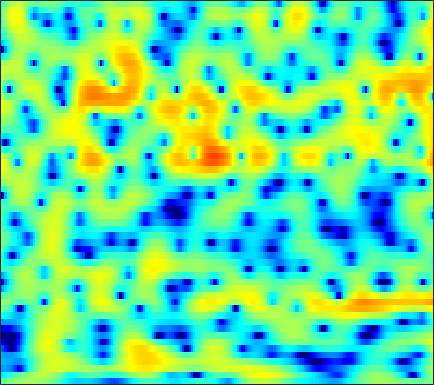

Data behind this chart, as committed beside it:
-1.5963, -1.3014, -0.91839, -0.56033, -0.29913, 0.029718, 0.32489, 0.52135, 0.75889, 0.95862, 1.1177, 1.2164, 1.315, 1.3714, 1.3841, 1.3597, 1.2915, 1.2129, 1.0703, 0.87322, 0.62182, 0.39315, 0.035134, -0.40619
-6.261, -5.65, -4.91, -4.245, -3.785, -3.208, -2.655, -2.245, -1.699, -1.149, -0.5994, -0.1936, 0.3302, 0.8184, 1.158, 1.563, 1.898, 2.097, 2.287, 2.384, 2.377, 2.302, 2.097, 1.768
-9.57, -9.307, -9.228, -9.493, -9.948, -10.95, -12.47, -13.92, -15.59, -14.94, -12.04, -9.711, -7.002, -4.762, -3.355, -1.766, -0.4601, 0.3646, 1.282, 2.02, 2.601, 2.939, 3.273, 3.487
-8.409, -8.424, -8.515, -8.69, -8.883, -9.196, -9.527, -9.715, -9.749, -9.4, -8.56, -7.649, -6.211, -4.704, -3.605, -2.233, -1.005, -0.1864, 0.7706, 1.575, 2.235, 2.641, 3.069, 3.374
-8.694, -8.992, -9.326, -9.536, -9.575, -9.445, -9.081, -8.649, -7.878, -6.942, -5.89, -5.043, -3.881, -2.72, -1.875, -0.8082, 0.1718, 0.8345, 1.609, 2.251, 2.752, 3.04, 3.295, 3.41
-11.68, -12.92, -14.89, -17.31, -19.33, -20.96, -18.98, -16.28, -12.86, -9.95, -7.47, -5.831, -3.874, -2.157, -1.013, 0.3242, 1.471, 2.205, 3.016, 3.633, 4.041, 4.209, 4.24, 4.044
-16.18, -17.36, -18.93, -20.4, -21.17, -21.27, -19.93, -18.07, -15.08, -12.02, -9.163, -7.207, -4.859, -2.812, -1.455, 0.127, 1.46, 2.301, 3.219, 3.903, 4.351, 4.534, 4.556, 4.321
-21.2, -21.79, -23.58, -27.24, -32.58, -35.97, -25.18, -20.73, -16.36, -12.9, -9.991, -8.073, -5.79, -3.803, -2.488, -0.9354, 0.3941, 1.248, 2.203, 2.948, 3.492, 3.774, 3.982, 4.005
-16.3, -16.03, -15.83, -15.61, -15.34, -14.71, -13.68, -12.69, -11.16, -9.514, -7.856, -6.638, -5.08, -3.619, -2.598, -1.346, -0.2258, 0.5199, 1.39, 2.117, 2.703, 3.053, 3.393, 3.598
-9.344, -9.37, -9.395, -9.351, -9.272, -9.079, -8.768, -8.437, -7.838, -7.092, -6.206, -5.463, -4.413, -3.348, -2.551, -1.525, -0.5716, 0.08518, 0.8818, 1.579, 2.177, 2.555, 2.963, 3.265
-4.33, -4.617, -5.072, -5.617, -6.106, -6.822, -7.565, -8.062, -8.451, -8.312, -7.557, -6.683, -5.335, -3.994, -3.051, -1.927, -0.9537, -0.3191, 0.4407, 1.111, 1.721, 2.135, 2.631, 3.053
-0.2631, -0.6471, -1.315, -2.239, -3.159, -4.806, -7.225, -9.939, -16.4, -29.18, -13.62, -9.382, -5.983, -3.841, -2.736, -1.76, -1.202, -0.9602, -0.7574, -0.5292, -0.09488, 0.4109, 1.284, 2.227
1.054, 0.9693, 0.7395, 0.3666, 0.002292, -0.6268, -1.343, -1.888, -2.446, -2.61, -2.302, -1.849, -1.211, -0.7491, -0.6306, -0.8893, -1.754, -2.942, -5.649, -10.65, -15, -9.552, -4.092, -0.7707
-2.781, -2.32, -1.73, -1.179, -0.8176, -0.4214, -0.09069, 0.1175, 0.3633, 0.5774, 0.7624, 0.8653, 0.9223, 0.8439, 0.6574, 0.2079, -0.4957, -1.187, -2.223, -3.064, -3.242, -2.79, -1.613, -0.2921
-9.913, -8.524, -6.654, -4.886, -3.713, -2.359, -1.248, -0.5611, 0.1684, 0.7247, 1.125, 1.312, 1.441, 1.423, 1.326, 1.114, 0.8288, 0.6083, 0.3595, 0.2016, 0.1914, 0.2945, 0.5498, 0.8547
-21.29, -15.7, -10.77, -7.328, -5.365, -3.281, -1.686, -0.7367, 0.255, 0.9758, 1.455, 1.672, 1.786, 1.709, 1.544, 1.192, 0.75, 0.391, -0.04757, -0.3399, -0.3848, -0.2396, 0.1296, 0.6069
-9.577, -8.399, -6.505, -4.637, -3.401, -1.934, -0.7164, 0.05606, 0.9054, 1.544, 1.95, 2.115, 2.11, 1.84, 1.438, 0.5888, -0.6741, -1.944, -4.084, -6.335, -7.066, -5.873, -3.431, -1.229
-3.645, -3.564, -3.273, -2.891, -2.54, -1.978, -1.341, -0.8316, -0.1561, 0.4637, 0.9644, 1.222, 1.375, 1.262, 0.9659, 0.2549, -0.9035, -2.131, -4.282, -6.739, -7.554, -6.112, -3.382, -1.026
-2.865, -3.547, -4.575, -5.612, -6.224, -6.561, -6.086, -5.314, -4.033, -2.773, -1.665, -0.9885, -0.293, 0.1753, 0.3867, 0.5035, 0.4639, 0.3707, 0.2263, 0.1875, 0.3534, 0.626, 1.16, 1.75
-2.902, -4.273, -6.724, -10.31, -14.68, -32.16, -17.55, -12.25, -8.333, -5.854, -4.114, -3.107, -2.014, -1.115, -0.5258, 0.1675, 0.7719, 1.18, 1.674, 2.118, 2.509, 2.763, 3.047, 3.23
-1.376, -2.374, -3.85, -5.442, -6.531, -7.511, -7.696, -7.417, -6.8, -6.147, -5.556, -5.113, -4.428, -3.57, -2.794, -1.654, -0.4772, 0.3632, 1.385, 2.255, 2.942, 3.338, 3.684, 3.82
0.06071, -0.5379, -1.421, -2.338, -3.002, -3.864, -4.68, -5.301, -6.209, -7.354, -8.867, -10.23, -11.8, -11.13, -9.036, -5.893, -3.178, -1.504, 0.3146, 1.713, 2.765, 3.35, 3.869, 4.106
-0.1169, -0.6123, -1.384, -2.215, -2.88, -3.791, -4.729, -5.455, -6.523, -7.849, -9.591, -11.28, -13.46, -12.88, -10.33, -6.748, -3.801, -2.009, -0.09031, 1.386, 2.511, 3.134, 3.711, 4.016
-1.36, -1.985, -2.987, -4.173, -5.105, -6.25, -7.108, -7.483, -7.622, -7.458, -7.146, -6.823, -6.193, -5.271, -4.396, -3.046, -1.639, -0.6231, 0.6085, 1.667, 2.52, 3.022, 3.505, 3.77
-2.213, -3.081, -4.644, -6.829, -8.982, -12.89, -17.1, -16.47, -12.38, -9.174, -6.916, -5.591, -4.165, -2.963, -2.155, -1.148, -0.2212, 0.4269, 1.222, 1.944, 2.557, 2.95, 3.357, 3.607
-1.888, -2.607, -3.853, -5.421, -6.871, -8.913, -10.26, -10.04, -8.363, -6.358, -4.633, -3.582, -2.472, -1.629, -1.126, -0.5881, -0.1373, 0.1823, 0.6291, 1.124, 1.663, 2.075, 2.592, 3.017
-1.456, -1.76, -2.114, -2.428, -2.602, -2.72, -2.649, -2.463, -2.055, -1.544, -1.063, -0.792, -0.5947, -0.6327, -0.8266, -1.292, -1.9, -2.331, -2.606, -2.3, -1.387, -0.5145, 0.6555, 1.68
-3.732, -3.676, -3.039, -2.106, -1.359, -0.4836, 0.2453, 0.7023, 1.171, 1.459, 1.545, 1.451, 1.065, 0.3078, -0.577, -2.309, -5.035, -8.23, -16.1, -15.05, -7.546, -4.379, -1.573, 0.299
-22.54, -16.11, -8.088, -4.092, -2.115, -0.2592, 1.028, 1.726, 2.357, 2.682, 2.729, 2.586, 2.146, 1.396, 0.6262, -0.6896, -2.292, -3.538, -4.787, -4.928, -3.92, -2.909, -1.545, -0.4219
-4.509, -4.243, -3.1, -1.601, -0.5578, 0.6384, 1.57, 2.089, 2.563, 2.814, 2.849, 2.741, 2.417, 1.911, 1.423, 0.6541, -0.166, -0.7756, -1.505, -2.048, -2.391, -2.511, -2.522, -2.361
0.6425, 0.7093, 0.9231, 1.257, 1.531, 1.906, 2.23, 2.42, 2.602, 2.688, 2.664, 2.56, 2.302, 1.896, 1.486, 0.8142, -0.01131, -0.7254, -1.797, -2.992, -4.311, -5.304, -6.588, -7.404
2.959, 2.869, 2.725, 2.545, 2.42, 2.251, 2.114, 2.059, 2.05, 2.083, 2.123, 2.121, 2.03, 1.776, 1.458, 0.8319, -0.07307, -0.9402, -2.372, -4.218, -6.597, -8.944, -13.32, -21.95
4.396, 4.07, 3.484, 2.716, 2.059, 1.095, 0.2397, -0.1866, -0.2898, 0.1267, 0.7944, 1.309, 1.823, 2.059, 2.014, 1.638, 0.8935, 0.08123, -1.359, -3.176, -5.36, -7.137, -9.457, -11.08
5.148, 4.594, 3.579, 2.221, 0.8192, -1.727, -5.633, -9.97, -10.99, -5.216, -1.438, 0.426, 2.047, 2.976, 3.291, 3.265, 2.79, 2.117, 0.7804, -1.084, -3.508, -5.74, -9.165, -12.22
3.077, 2.47, 1.576, 0.5276, -0.3565, -1.773, -3.358, -4.207, -4.043, -2.367, -0.3413, 0.9805, 2.332, 3.217, 3.59, 3.726, 3.439, 2.969, 1.977, 0.4973, -1.498, -3.494, -6.669, -9.511
-2.452, -3.46, -4.265, -4.282, -3.858, -3.18, -2.45, -1.894, -1.175, -0.349, 0.4941, 1.082, 1.771, 2.282, 2.543, 2.713, 2.665, 2.502, 2.12, 1.579, 0.8763, 0.3424, -0.3396, -0.8095
-9.343, -14.53, -33.39, -13.46, -9.243, -5.997, -3.957, -2.927, -1.887, -1.154, -0.6098, -0.306, 0.008206, 0.2373, 0.3832, 0.5676, 0.7801, 0.9272, 1.114, 1.284, 1.42, 1.514, 1.62, 1.731
-5.371, -6.226, -6.762, -6.3, -5.537, -4.398, -3.489, -2.997, -2.546, -2.376, -2.455, -2.633, -3.003, -3.376, -3.564, -3.529, -3.068, -2.483, -1.531, -0.5547, 0.381, 0.9831, 1.705, 2.31
-1.689, -1.841, -2.011, -2.058, -2.081, -2.09, -2.199, -2.333, -2.722, -3.339, -4.272, -5.226, -6.932, -9.307, -11.51, -13.54, -11.46, -8.713, -5.518, -3.062, -1.176, -0.04419, 1.177, 2.144
0.347, 0.3308, 0.2074, -0.02239, -0.2853, -0.7552, -1.335, -1.859, -2.767, -3.836, -5.101, -6.218, -7.966, -10.13, -11.99, -13.56, -11.58, -8.989, -5.897, -3.443, -1.535, -0.3689, 0.8449, 1.79
1.969, 1.973, 1.817, 1.426, 1.028, 0.2774, -0.6764, -1.581, -2.914, -4.409, -5.811, -6.659, -7.341, -7.392, -7.089, -6.288, -5.178, -4.157, -2.737, -1.426, -0.3242, 0.3705, 1.063, 1.541
3.703, 3.664, 3.393, 2.91, 2.392, 1.505, 0.2547, -0.9424, -3.008, -5.943, -10.19, -14.1, -13.55, -8.942, -6.346, -3.816, -2.003, -0.9603, 0.1138, 0.8914, 1.36, 1.497, 1.472, 1.175
4.118, 3.862, 3.366, 2.803, 2.318, 1.629, 0.8249, 0.08479, -1.262, -3.005, -5.001, -6.098, -5.857, -3.947, -2.354, -0.5834, 0.7321, 1.433, 1.998, 2.18, 1.998, 1.603, 0.7534, -0.4748
2.405, 1.474, 0.1264, -1.024, -1.386, -1.225, -0.6167, -0.199, 0.2162, 0.4528, 0.5834, 0.7281, 1.059, 1.539, 1.948, 2.457, 2.806, 2.91, 2.811, 2.356, 1.514, 0.6339, -1.022, -3.213
0.538, -1.478, -5.736, -14.9, -20.37, -7.823, -3.276, -1.281, 0.5256, 1.671, 2.442, 2.852, 3.267, 3.554, 3.69, 3.763, 3.679, 3.48, 3.002, 2.233, 1.096, -0.04472, -2.008, -4.664
1.09, 0.02933, -1.473, -2.646, -2.837, -2.132, -0.9166, 0.02584, 1.068, 1.843, 2.38, 2.645, 2.848, 2.921, 2.902, 2.781, 2.552, 2.299, 1.807, 1.121, 0.1968, -0.7037, -2.143, -3.884
2.308, 1.984, 1.593, 1.321, 1.241, 1.296, 1.472, 1.647, 1.811, 1.894, 1.836, 1.71, 1.44, 1.113, 0.8723, 0.6012, 0.4042, 0.2942, 0.1366, -0.1205, -0.5432, -0.994, -1.826, -2.9
2.772, 2.7, 2.638, 2.645, 2.659, 2.689, 2.692, 2.616, 2.405, 1.986, 1.314, 0.6276, -0.5145, -1.824, -2.736, -3.435, -3.258, -2.702, -1.803, -1.069, -0.6499, -0.5501, -0.7217, -1.222
1.019, 1.089, 1.369, 1.796, 2.123, 2.493, 2.724, 2.734, 2.532, 1.974, 0.9827, -0.1402, -2.327, -5.842, -10.29, -25.86, -11.89, -7.063, -3.523, -1.449, -0.1973, 0.3694, 0.756, 0.7813
-5.921, -5.473, -3.91, -2.126, -0.9166, 0.349, 1.221, 1.626, 1.833, 1.664, 1.116, 0.4469, -0.7713, -2.246, -3.313, -4.097, -3.707, -2.835, -1.513, -0.3472, 0.5315, 0.9876, 1.386, 1.562
-23.99, -17.2, -9.755, -5.696, -3.577, -1.539, -0.1476, 0.5968, 1.213, 1.496, 1.49, 1.341, 1.004, 0.6128, 0.3434, 0.1063, 0.05864, 0.1334, 0.342, 0.5992, 0.8367, 0.9779, 1.081, 1.107
-8.044, -7.292, -5.679, -3.848, -2.542, -1.027, 0.1775, 0.8699, 1.54, 1.94, 2.111, 2.117, 2.003, 1.788, 1.596, 1.323, 1.071, 0.8994, 0.7008, 0.5242, 0.3646, 0.2608, 0.1087, -0.06336
-5.211, -4.139, -2.714, -1.343, -0.411, 0.6924, 1.6, 2.114, 2.606, 2.865, 2.917, 2.829, 2.579, 2.197, 1.852, 1.333, 0.7705, 0.3431, -0.229, -0.7668, -1.236, -1.533, -1.817, -2.04
-4.081, -2.556, -0.8216, 0.6409, 1.551, 2.535, 3.249, 3.611, 3.85, 3.832, 3.567, 3.222, 2.591, 1.82, 1.167, 0.2399, -0.7715, -1.575, -2.725, -3.91, -4.986, -5.565, -5.811, -5.525
-2.668, -1.045, 0.776, 2.255, 3.153, 4.048, 4.599, 4.802, 4.762, 4.372, 3.621, 2.836, 1.515, -0.02198, -1.219, -2.688, -3.933, -4.862, -6.369, -8.779, -12.96, -17.81, -16.91, -11.22
-1.647, -0.06984, 1.724, 3.143, 3.989, 4.794, 5.236, 5.313, 5.067, 4.366, 3.152, 1.835, -0.6018, -4.084, -7.559, -12.14, -11.04, -9.127, -7.858, -7.964, -8.879, -9.485, -9.087, -7.525
-2.026, -0.5425, 1.146, 2.49, 3.275, 4.043, 4.478, 4.564, 4.356, 3.738, 2.675, 1.528, -0.5288, -3.244, -5.582, -7.963, -7.63, -6.405, -4.944, -3.973, -3.4, -3.083, -2.77, -2.483
-3.573, -2.363, -0.9095, 0.3342, 1.09, 1.877, 2.389, 2.596, 2.621, 2.385, 1.891, 1.381, 0.5724, -0.2973, -0.8757, -1.433, -1.611, -1.55, -1.3, -0.9715, -0.6736, -0.5017, -0.3374, -0.2867
